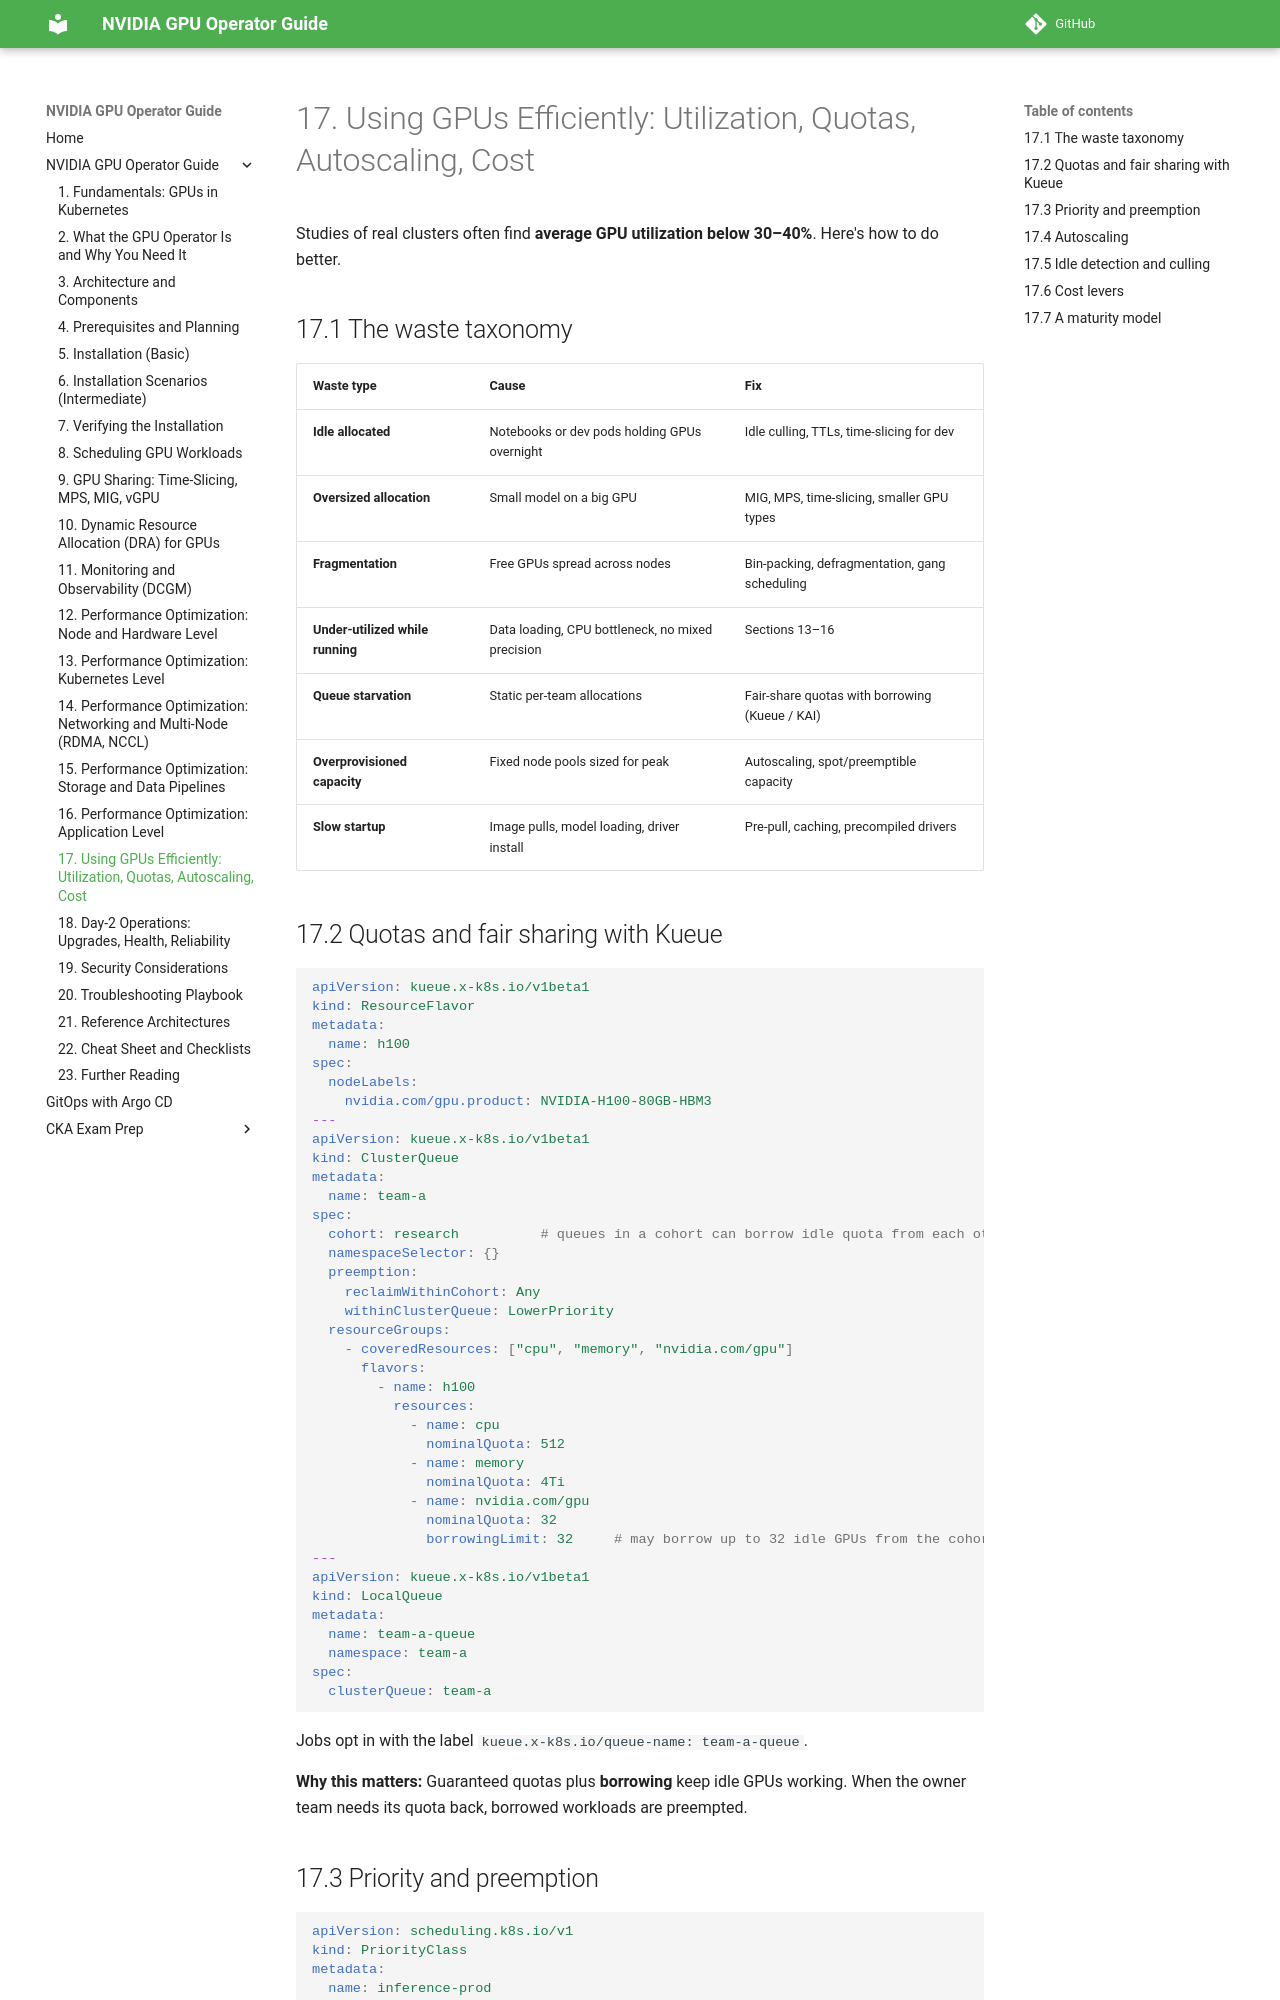

repository: hareeshmlops319/kubernetes · page: 17-using-gpus-efficiently/index.html · generator: mkdocs

# 17. Using GPUs Efficiently: Utilization, Quotas, Autoscaling, Cost


Studies of real clusters often find **average GPU utilization below 30–40%**. Here's how to do better.

## 17.1 The waste taxonomy

| Waste type | Cause | Fix |
|---|---|---|
| **Idle allocated** | Notebooks or dev pods holding GPUs overnight | Idle culling, TTLs, time-slicing for dev |
| **Oversized allocation** | Small model on a big GPU | MIG, MPS, time-slicing, smaller GPU types |
| **Fragmentation** | Free GPUs spread across nodes | Bin-packing, defragmentation, gang scheduling |
| **Under-utilized while running** | Data loading, CPU bottleneck, no mixed precision | Sections 13–16 |
| **Queue starvation** | Static per-team allocations | Fair-share quotas with borrowing (Kueue / KAI) |
| **Overprovisioned capacity** | Fixed node pools sized for peak | Autoscaling, spot/preemptible capacity |
| **Slow startup** | Image pulls, model loading, driver install | Pre-pull, caching, precompiled drivers |

## 17.2 Quotas and fair sharing with Kueue

```yaml
apiVersion: kueue.x-k8s.io/v1beta1
kind: ResourceFlavor
metadata:
  name: h100
spec:
  nodeLabels:
    nvidia.com/gpu.product: NVIDIA-H100-80GB-HBM3
---
apiVersion: kueue.x-k8s.io/v1beta1
kind: ClusterQueue
metadata:
  name: team-a
spec:
  cohort: research          # queues in a cohort can borrow idle quota from each other
  namespaceSelector: {}
  preemption:
    reclaimWithinCohort: Any
    withinClusterQueue: LowerPriority
  resourceGroups:
    - coveredResources: ["cpu", "memory", "nvidia.com/gpu"]
      flavors:
        - name: h100
          resources:
            - name: cpu
              nominalQuota: 512
            - name: memory
              nominalQuota: 4Ti
            - name: nvidia.com/gpu
              nominalQuota: 32
              borrowingLimit: 32     # may borrow up to 32 idle GPUs from the cohort
---
apiVersion: kueue.x-k8s.io/v1beta1
kind: LocalQueue
metadata:
  name: team-a-queue
  namespace: team-a
spec:
  clusterQueue: team-a
```

Jobs opt in with the label `kueue.x-k8s.io/queue-name: team-a-queue`.

**Why this matters:** Guaranteed quotas plus **borrowing** keep idle GPUs working. When the owner team needs its quota back, borrowed workloads are preempted.
